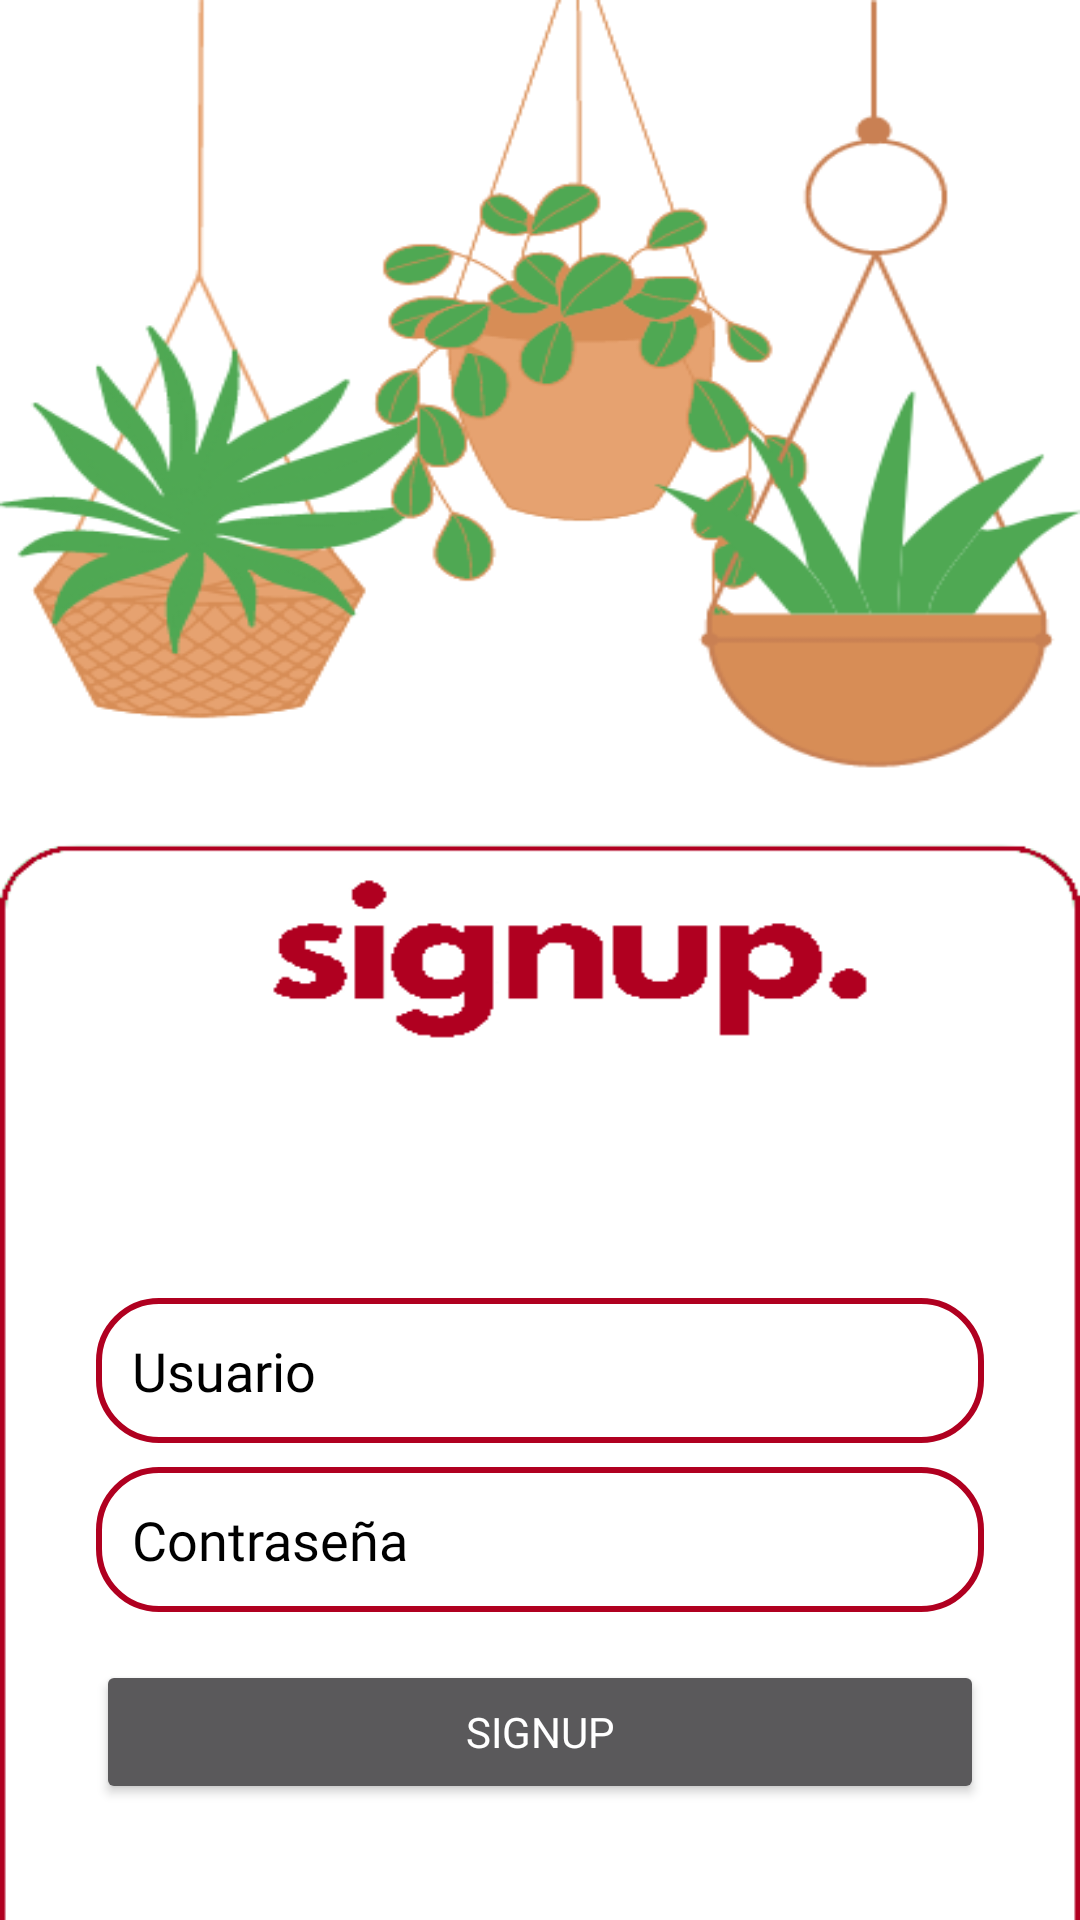

Write the Android layout XML for this screen, with the resource values it uses.
<!-- AndroidManifest.xml: activity theme Theme.AppCompat -->
<!-- res/layout/activity_signup.xml -->
<?xml version="1.0" encoding="utf-8"?>
<androidx.constraintlayout.widget.ConstraintLayout
    xmlns:android="http://schemas.android.com/apk/res/android"
    xmlns:app="http://schemas.android.com/apk/res-auto"
    xmlns:tools="http://schemas.android.com/tools"
    android:layout_width="match_parent"
    android:layout_height="match_parent"
    android:background="@drawable/signup"
    android:padding="16dp"
    tools:context=".SignupActivity">

    <EditText
        android:id="@+id/signupUsername"
        android:layout_width="0dp"
        android:layout_height="wrap_content"
        android:layout_marginStart="16dp"
        android:layout_marginTop="450dp"
        android:layout_marginEnd="16dp"
        android:layout_marginBottom="8dp"
        android:background="@drawable/edit_text_border"
        android:fontFamily="@font/montserrat"
        android:hint="Usuario"
        android:padding="12dp"
        android:textColor="@android:color/black"
        android:textColorHint="@color/black"
        app:layout_constraintBottom_toTopOf="@+id/signupPassword"
        app:layout_constraintEnd_toEndOf="parent"
        app:layout_constraintStart_toStartOf="parent"
        app:layout_constraintTop_toTopOf="parent" />

    <EditText
        android:id="@+id/signupPassword"
        android:layout_width="0dp"
        android:layout_height="wrap_content"
        android:layout_marginStart="16dp"
        android:layout_marginEnd="16dp"
        android:layout_marginBottom="16dp"
        android:background="@drawable/edit_text_border"
        android:fontFamily="@font/montserrat"
        android:hint="Contraseña"
        android:inputType="textPassword"
        android:padding="12dp"
        android:textColor="@android:color/black"
        android:textColorHint="@color/black"
        app:layout_constraintBottom_toTopOf="@+id/signupButton"
        app:layout_constraintEnd_toEndOf="parent"
        app:layout_constraintStart_toStartOf="parent"
        app:layout_constraintTop_toBottomOf="@id/signupUsername" />

    <Button
        android:id="@+id/signupButton"
        android:layout_width="0dp"
        android:layout_height="wrap_content"
        android:layout_marginStart="16dp"
        android:layout_marginEnd="16dp"
        android:layout_marginBottom="16dp"
        android:fontFamily="@font/montserrat_bold"
        android:text="SIGNUP"
        app:layout_constraintBottom_toTopOf="@+id/loginRedirect"
        app:layout_constraintEnd_toEndOf="parent"
        app:layout_constraintStart_toStartOf="parent"
        app:layout_constraintTop_toBottomOf="@id/signupPassword" />

    <TextView
        android:id="@+id/loginRedirect"
        android:layout_width="0dp"
        android:layout_height="wrap_content"
        android:layout_marginTop="16dp"
        android:fontFamily="@font/montserrat"
        android:gravity="center"
        android:text="¿Ya estás registrado? Inicia sesión"
        android:textColor="@color/red_origin"
        android:textSize="18sp"
        app:layout_constraintBottom_toBottomOf="parent"
        app:layout_constraintEnd_toEndOf="parent"
        app:layout_constraintStart_toStartOf="parent"
        app:layout_constraintTop_toBottomOf="@id/signupButton" />



</androidx.constraintlayout.widget.ConstraintLayout>
<!-- resources referenced by this layout -->
<resources>
  <color name="black">#FF000000</color>
  <color name="red_origin">#b00020</color>
  <!-- drawable edit_text_border (drawable) -->
  <?xml version="1.0" encoding="utf-8"?>
  <shape xmlns:android="http://schemas.android.com/apk/res/android"
      android:shape="rectangle">
      <stroke
          android:color="@color/red_origin"
          android:width="2dp"/>
  
      <corners
          android:radius="20dp"/>
  
  </shape>
  <!-- drawable signup: png bitmap (drawable, 54806 bytes) -->
</resources>
